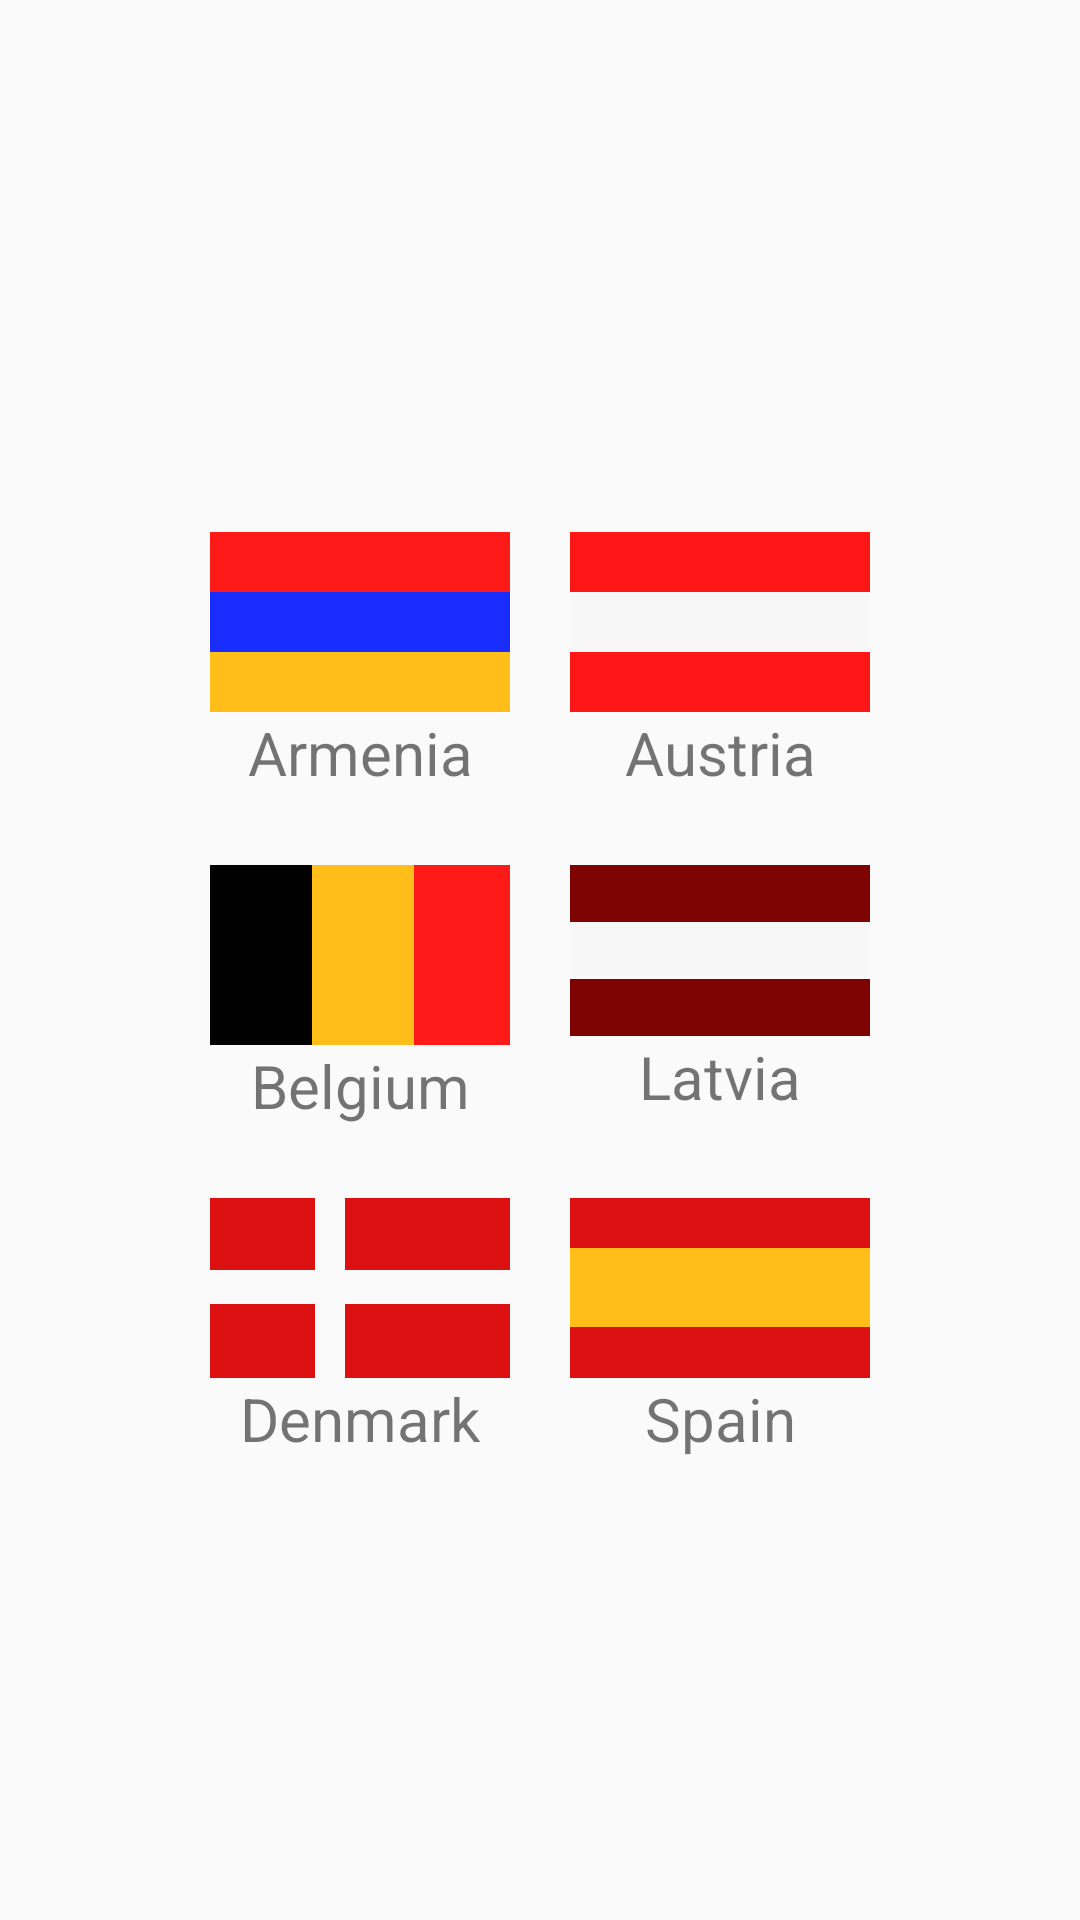

Here is an Android app screen rendered from its layout file. Give the layout XML and the strings, colors and styles it references.
<!-- AndroidManifest.xml: application theme AppTheme -->
<!-- res/layout/activity_flags.xml -->
<?xml version="1.0" encoding="utf-8"?>
<LinearLayout xmlns:android="http://schemas.android.com/apk/res/android"
    android:layout_height="match_parent"
    android:layout_width="match_parent"
    xmlns:tools="http://schemas.android.com/tools"
    android:orientation="vertical"
    tools:context=".FlagsActivity"
    android:gravity="center">
    <LinearLayout
        android:layout_width="match_parent"
        android:layout_height="wrap_content"
        android:orientation="horizontal"
        android:gravity="center_horizontal">
        <LinearLayout
            android:id="@+id/armeniaLayout"
            android:layout_width="100dp"
            android:layout_height="wrap_content"
            android:orientation="vertical"
            android:layout_marginTop="24dp"
            android:layout_marginRight="10dp">
            <TextView
                android:layout_height="20dp"
                android:layout_width="match_parent"
                android:background="#ff1a1a"/>
            <TextView
                android:layout_height="20dp"
                android:layout_width="match_parent"
                android:background="#1a2dff"/>
            <TextView
                android:layout_height="20dp"
                android:layout_width="match_parent"
                android:background="#ffbe1a"/>

            <TextView
                android:layout_height="wrap_content"
                android:layout_width="match_parent"
                android:text="@string/armenia"
                android:textAlignment="center"
                android:textSize="20sp"/>

        </LinearLayout>
        <LinearLayout
            android:id="@+id/austriaLayout"
            android:layout_width="100dp"
            android:layout_height="wrap_content"
            android:orientation="vertical"
            android:layout_marginTop="24dp"
            android:layout_marginLeft="10dp">
            <TextView
                android:layout_height="20dp"
                android:layout_width="match_parent"
                android:background="#FF1717"/>
            <TextView
                android:layout_height="20dp"
                android:layout_width="match_parent"
                android:background="#F8F7F7"/>
            <TextView
                android:layout_height="20dp"
                android:layout_width="match_parent"
                android:background="#FF1717"/>

            <TextView
                android:layout_height="wrap_content"
                android:layout_width="match_parent"
                android:text="@string/austria"
                android:textAlignment="center"
                android:textSize="20sp"/>

        </LinearLayout>
    </LinearLayout>
    <LinearLayout
        android:layout_width="wrap_content"
        android:layout_height="wrap_content"
        android:orientation="horizontal"
        android:gravity="center_horizontal">
        <LinearLayout
            android:id="@+id/belgiumLayout"
            android:layout_width="100dp"
            android:layout_height="wrap_content"
            android:orientation="vertical"
            android:layout_marginTop="24dp"
            android:layout_marginRight="10dp">
            <LinearLayout
                android:layout_width="match_parent"
                android:layout_height="wrap_content"
                android:weightSum="100"
                android:orientation="horizontal">
                <TextView
                    android:layout_height="60dp"
                    android:layout_width="match_parent"
                    android:layout_weight="33"
                    android:background="#020202"/>
                <TextView
                    android:layout_height="60dp"
                    android:layout_width="match_parent"
                    android:layout_weight="33"
                    android:background="#ffbe1a"/>
                <TextView
                    android:layout_height="60dp"
                    android:layout_width="match_parent"
                    android:layout_weight="33"
                    android:background="#ff1a1a"/>
            </LinearLayout>

            <TextView
                android:layout_height="wrap_content"
                android:layout_width="match_parent"
                android:text="@string/belgium"
                android:textAlignment="center"
                android:textSize="20sp"/>
        </LinearLayout>
        <LinearLayout
            android:id="@+id/latviaLayout"
            android:layout_width="100dp"
            android:layout_height="wrap_content"
            android:orientation="vertical"
            android:layout_marginTop="24dp"
            android:layout_marginLeft="10dp">
            <LinearLayout
                android:layout_width="100dp"
                android:layout_height="wrap_content"
                android:orientation="vertical"
                android:weightSum="100">
                <TextView
                    android:layout_height="0dp"
                    android:layout_width="match_parent"
                    android:layout_weight="38"
                    android:background="#7E0303"/>
                <TextView
                    android:layout_height="0dp"
                    android:layout_width="match_parent"
                    android:layout_weight="23"
                    android:background="#F8F7F7"/>
                <TextView
                    android:layout_height="0dp"
                    android:layout_width="match_parent"
                    android:layout_weight="38"
                    android:background="#7E0303"/>
            </LinearLayout>

            <TextView
                android:layout_height="wrap_content"
                android:layout_width="match_parent"
                android:text="@string/latvia"
                android:textAlignment="center"
                android:textSize="20sp"/>

        </LinearLayout>
    </LinearLayout>
    <LinearLayout
        android:layout_width="wrap_content"
        android:layout_height="wrap_content"
        android:orientation="horizontal"
        android:gravity="center_horizontal">
        <LinearLayout
            android:id="@+id/denmarkLayout"
            android:layout_width="100dp"
            android:layout_height="wrap_content"
            android:orientation="vertical"
            android:layout_marginTop="24dp"
            android:layout_marginRight="10dp">
            <LinearLayout
                android:layout_width="match_parent"
                android:layout_height="60dp"
                android:orientation="vertical"
                android:weightSum="100">
                <LinearLayout
                    android:layout_width="match_parent"
                    android:layout_height="0dp"
                    android:orientation="horizontal"
                    android:layout_marginBottom="3dp"
                    android:layout_weight="45"
                    android:weightSum="100">
                    <TextView
                        android:layout_height="match_parent"
                        android:layout_width="wrap_content"
                        android:layout_weight="35"
                        android:background="#DB1010" />
                    <TextView
                        android:layout_width="wrap_content"
                        android:layout_height="wrap_content"
                        android:layout_weight="10"/>
                    <TextView
                        android:layout_height="match_parent"
                        android:layout_width="wrap_content"
                        android:layout_weight="55"
                        android:background="#DB1010"/>
                </LinearLayout>
                <LinearLayout
                    android:layout_width="wrap_content"
                    android:layout_height="wrap_content"
                    android:orientation="horizontal"
                    android:layout_weight="10"/>
                <LinearLayout
                    android:layout_width="match_parent"
                    android:layout_height="0dp"
                    android:orientation="horizontal"
                    android:layout_marginTop="3dp"
                    android:layout_weight="45"
                    android:weightSum="100">
                    <TextView
                        android:layout_height="match_parent"
                        android:layout_width="0dp"
                        android:layout_weight="35"
                        android:background="#DB1010" />
                    <TextView
                        android:layout_width="wrap_content"
                        android:layout_height="wrap_content"
                        android:layout_weight="10"/>
                    <TextView
                        android:layout_height="match_parent"
                        android:layout_width="0dp"
                        android:layout_weight="55"
                        android:background="#DB1010" />
                </LinearLayout>
            </LinearLayout>

            <TextView
                android:layout_height="wrap_content"
                android:layout_width="match_parent"
                android:text="@string/denmark"
                android:textAlignment="center"
                android:textSize="20sp"/>

        </LinearLayout>
        <LinearLayout
            android:id="@+id/spainLayout"
            android:layout_width="100dp"
            android:layout_height="wrap_content"
            android:orientation="vertical"
            android:layout_marginTop="24dp"
            android:layout_marginLeft="10dp">
            <LinearLayout
                android:layout_width="match_parent"
                android:layout_height="60dp"
                android:orientation="vertical"
                android:weightSum="100">
                <TextView
                    android:layout_height="0dp"
                    android:layout_width="match_parent"
                    android:background="#DB1010"
                    android:layout_weight="28"/>
                <TextView
                    android:layout_height="0dp"
                    android:layout_width="match_parent"
                    android:background="#ffbe1a"
                    android:layout_weight="44"/>
                <TextView
                    android:layout_height="0dp"
                    android:layout_width="match_parent"
                    android:background="#DB1010"
                    android:layout_weight="28"/>
            </LinearLayout>
            <TextView
                android:layout_height="wrap_content"
                android:layout_width="match_parent"
                android:text="@string/spain"
                android:textAlignment="center"
                android:textSize="20sp"/>

        </LinearLayout>
    </LinearLayout>

</LinearLayout>
<!-- resources referenced by this layout -->
<resources>
  <string name="armenia">Armenia</string>
  <string name="austria">Austria</string>
  <string name="belgium">Belgium</string>
  <string name="denmark">Denmark</string>
  <string name="latvia">Latvia</string>
  <string name="spain">Spain</string>
  <style name="AppTheme" parent="Theme.AppCompat.Light.DarkActionBar">
          
          <item name="colorPrimary">@color/colorPrimary</item>
          <item name="colorPrimaryDark">@color/colorPrimaryDark</item>
          <item name="colorAccent">@color/colorAccent</item>
      </style>
  <color name="colorPrimary">#008577</color>
  <color name="colorPrimaryDark">#00574B</color>
  <color name="colorAccent">#D81B60</color>
</resources>
